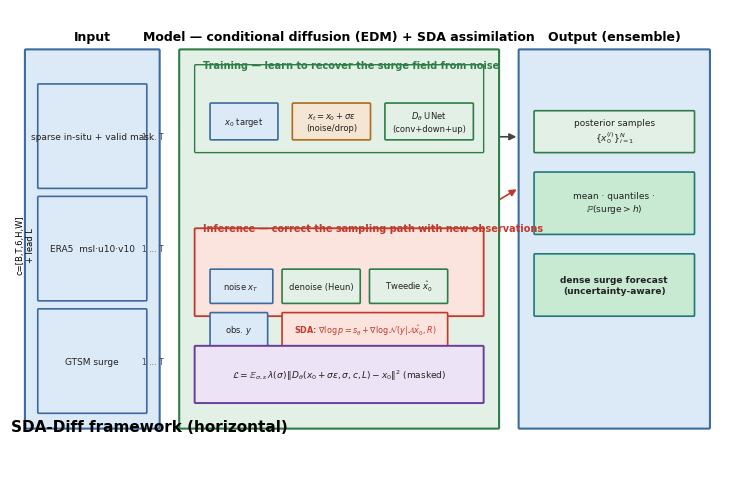

Reproduce this figure in Python. (Note: this script raises an exception after producing the figure.)
# -*- coding: utf-8 -*-
"""Three layout variants of the SDA-Diff framework figure (Fig.1 candidates).
Colour code: conv=green, downsample=blue, upsample=cyan, noise/drop=orange,
SDA assimilation=red (sole highlight), loss=purple, data=blue-grey."""
import matplotlib
matplotlib.use("Agg")
import matplotlib.pyplot as plt
from matplotlib.patches import FancyBboxPatch, FancyArrowPatch, Rectangle

plt.rcParams.update({"font.family":"sans-serif","font.sans-serif":["Helvetica","Arial","DejaVu Sans"],
                     "mathtext.fontset":"dejavusans","axes.unicode_minus":False})

# palette
FC = dict(DATA="#DCE9F7", CONV="#E3F0E6", DOWN="#CDE3F5", UP="#C8EAD3",
          NOISE="#F5E6D3", DA="#FBE3DE", LOSS="#EDE3F6")
EC = dict(DATA="#3E6B9E", CONV="#2F7D46", DOWN="#1A5A9E", UP="#1E7A7A",
          NOISE="#B06A1B", DA="#C0392B", LOSS="#6A3D9A", GREY="#444444")

def box(ax, x, y, w, h, kind, text="", fs=7.5, bold=False, lw=1.2, tc=None):
    p = FancyBboxPatch((x,y), w, h, boxstyle="round,pad=0.01,rounding_size=0.02",
                       fc=FC.get(kind, kind), ec=EC.get(kind, kind), lw=lw, zorder=2)
    ax.add_patch(p)
    if text:
        ax.text(x+w/2, y+h/2, text, ha="center", va="center", fontsize=fs,
                color=tc or "#222", fontweight="bold" if bold else "normal", zorder=3)

def arr(ax, x1,y1,x2,y2, color=EC["GREY"], lw=1.2, ls="-", ms=10):
    ax.add_patch(FancyArrowPatch((x1,y1),(x2,y2), arrowstyle="-|>", mutation_scale=ms,
                                 lw=lw, color=color, linestyle=ls, zorder=1))

def rect(ax, x,y,w,h, kind):
    ax.add_patch(Rectangle((x,y), w, h, fc=FC.get(kind, kind), ec=EC.get(kind, kind), lw=0.8, zorder=2))

def title(ax, s, x=0.02, y=0.98, fs=11):
    ax.text(x, y, s, fontsize=fs, weight="bold", va="top")

# ---- shared input icon helper (Ebel-style three-band stack) ----
def draw_input_bands(ax, x, y, w, h):
    """three stacked bands: sparse in-situ + mask / ERA5 / GTSM, with 1..T"""
    bands = [("sparse in-situ + valid mask", "DATA", "point gauges"),
             ("ERA5  msl·u10·v10", "DATA", "grid"),
             ("GTSM surge", "DATA", "field")]
    bh = h/3
    for i,(lab, k, icon) in enumerate(bands):
        yy = y + (2-i)*bh
        box(ax, x, yy, w, bh*0.92, k, text=lab, fs=6.5)
        ax.text(x+w-0.08, yy+bh*0.46, "1 … T", fontsize=5.5, color=EC["GREY"], va="center")
    ax.text(x-0.25, y+h/2, "c=[B,T,6,H,W]\n+ lead L", fontsize=6, rotation=90, va="center", ha="center")

# =====================================================================
# VARIANT A — horizontal 3-column (Ebel-style left->right)
# =====================================================================
def variant_A():
    fig = plt.figure(figsize=(7.2, 4.6)); fig.patch.set_facecolor("white")
    ax = fig.add_axes([0,0,1,1]); ax.set_xlim(0,14); ax.set_ylim(0,9); ax.axis("off")
    title(ax, "SDA-Diff framework (horizontal)")
    # input (left)
    box(ax, 0.3, 0.8, 2.6, 7.4, "DATA", lw=1.5)
    ax.text(1.6, 8.4, "Input", fontsize=9, weight="bold", ha="center")
    draw_input_bands(ax, 0.55, 1.1, 2.1, 6.6)
    # model (center)
    box(ax, 3.3, 0.8, 6.2, 7.4, "CONV", lw=1.5)
    ax.text(6.4, 8.4, "Model — conditional diffusion (EDM) + SDA assimilation", fontsize=9, weight="bold", ha="center")
    # training path (top)
    box(ax, 3.6, 6.2, 5.6, 1.7, "CONV", text="", lw=1.0)
    ax.text(3.75, 7.85, "Training — learn to recover the surge field from noise", fontsize=7, weight="bold", color=EC["CONV"], ha="left")
    box(ax, 3.9, 6.45, 1.3, 0.7, "DATA", text="$x_0$ target", fs=6)
    box(ax, 5.5, 6.45, 1.5, 0.7, "NOISE", text="$x_t=x_0+\\sigma\\varepsilon$\n(noise/drop)", fs=6)
    arr(ax, 5.2, 6.8, 5.5, 6.8, color=EC["NOISE"])
    box(ax, 7.3, 6.45, 1.7, 0.7, "CONV", text="$D_\\theta$ UNet\n(conv+down+up)", fs=6)
    arr(ax, 7.0, 6.8, 7.3, 6.8)
    # inference path (bottom)
    box(ax, 3.6, 3.0, 5.6, 1.7, "DA", text="", lw=1.3)
    ax.text(3.75, 4.65, "Inference — correct the sampling path with new observations", fontsize=7, weight="bold", color=EC["DA"], ha="left")
    box(ax, 3.9, 3.25, 1.2, 0.65, "DATA", text="noise $x_T$", fs=6)
    box(ax, 5.3, 3.25, 1.5, 0.65, "CONV", text="denoise (Heun)", fs=6)
    arr(ax, 5.1, 3.57, 5.3, 3.57)
    box(ax, 7.0, 3.25, 1.5, 0.65, "CONV", text="Tweedie $\\hat{x}_0$", fs=6)
    arr(ax, 6.8, 3.57, 7.0, 3.57)
    box(ax, 5.3, 2.4, 3.2, 0.65, "DA", text="SDA: $\\nabla\\log p = s_\\theta + \\nabla\\log\\mathcal{N}(y|\\mathcal{A}\\hat{x}_0,R)$", fs=5.8, bold=True, tc=EC["DA"])
    arr(ax, 7.0, 3.25, 6.5, 3.05, color=EC["DA"])
    box(ax, 3.9, 2.4, 1.1, 0.65, "DATA", text="obs. $y$", fs=6)
    arr(ax, 5.0, 2.72, 5.3, 2.72, color=EC["DA"], ls="--")
    # output (right)
    box(ax, 9.9, 0.8, 3.7, 7.4, "DATA", lw=1.5)
    ax.text(11.75, 8.4, "Output (ensemble)", fontsize=9, weight="bold", ha="center")
    box(ax, 10.2, 6.2, 3.1, 0.8, "CONV", text="posterior samples\n$\\{x_0^{(i)}\\}_{i=1}^{N}$", fs=6.5)
    box(ax, 10.2, 4.6, 3.1, 1.2, "UP", text="mean · quantiles ·\n$\\mathbb{P}(\\mathrm{surge}>h)$", fs=6.5)
    box(ax, 10.2, 3.0, 3.1, 1.2, "UP", text="dense surge forecast\n(uncertainty-aware)", fs=6.5, bold=True)
    arr(ax, 6.4, 6.5, 9.9, 6.5); arr(ax, 6.4, 3.4, 9.9, 5.5, color=EC["DA"])
    # loss
    box(ax, 3.6, 1.3, 5.6, 1.1, "LOSS", lw=1.4,
        text="$\\mathcal{L}=\\mathbb{E}_{\\sigma,\\varepsilon}\\,\\lambda(\\sigma)\\,\\| D_\\theta(x_0+\\sigma\\varepsilon,\\sigma,c,L)-x_0 \\|^2$ (masked)", fs=6.5)
    arr(ax, 6.4, 6.2, 6.4, 2.4, color=EC["LOSS"], lw=1.0, ls="--")
    fig.savefig("temp/figures/fig1_vA.pdf", bbox_inches="tight", pad_inches=0.02)
    fig.savefig("temp/figures/fig1_vA.png", dpi=300, bbox_inches="tight", pad_inches=0.02)
    print("saved fig1_vA (horizontal)")

# =====================================================================
# VARIANT B — vertical, training top / inference bottom (two paths)
# =====================================================================
def variant_B():
    fig = plt.figure(figsize=(7.2, 7.2)); fig.patch.set_facecolor("white")
    ax = fig.add_axes([0,0,1,1]); ax.set_xlim(0,14); ax.set_ylim(0,14); ax.axis("off")
    title(ax, "SDA-Diff framework (vertical, two paths)")
    # ---- input (top) ----
    box(ax, 0.5, 10.6, 13.0, 3.0, "DATA", lw=1.5)
    ax.text(0.7, 13.55, "Input (identical to StormSurgeCastNet / Ebel)", fontsize=9, weight="bold")
    draw_input_bands(ax, 0.8, 10.9, 3.0, 2.4)
    # context -> model arrow
    box(ax, 4.2, 11.0, 2.2, 2.2, "CONV", text="temporal\ncontext encoder\n(shared conv + attn)", fs=6)
    ax.text(7.0, 12.4, "lead time L (FiLM)", fontsize=6.5, color=EC["GREY"])
    # ---- TRAINING (upper path, dashed) ----
    box(ax, 0.5, 6.6, 13.0, 3.6, "white", lw=1.0)
    ax.text(0.7, 10.0, "Training — learn to recover the surge field from noise", fontsize=8.5, weight="bold", color=EC["CONV"])
    box(ax, 1.0, 7.0, 1.6, 1.0, "DATA", text="$x_0$\ntarget", fs=6.5)
    box(ax, 3.0, 7.0, 1.9, 1.0, "NOISE", text="$x_t = x_0+\\sigma\\varepsilon$\n(add noise / drop)", fs=6.5)
    arr(ax, 2.6, 7.5, 3.0, 7.5, color=EC["NOISE"])
    box(ax, 5.3, 6.9, 2.6, 1.2, "CONV", text="conditional denoiser\n$D_\\theta(x_t,\\sigma,c,L)$", fs=6.5, bold=True)
    arr(ax, 4.9, 7.5, 5.3, 7.5)
    # UNet internals
    rect(ax, 5.6, 5.9, 0.8, 0.8, "DOWN"); ax.text(6.0, 6.3, "Conv\nDown", fontsize=5, ha="center")
    rect(ax, 6.6, 5.9, 0.8, 0.8, "CONV"); ax.text(7.0, 6.3, "Attn", fontsize=5, ha="center")
    rect(ax, 7.6, 5.9, 0.8, 0.8, "UP"); ax.text(8.0, 6.3, "Up\nSkip", fontsize=5, ha="center")
    box(ax, 8.6, 7.0, 1.7, 1.0, "CONV", text="$\\hat{x}_0 = D_\\theta$", fs=6.5)
    arr(ax, 7.9, 7.5, 8.6, 7.5)
    box(ax, 10.6, 6.9, 2.6, 1.2, "LOSS", lw=1.3,
        text="$\\mathcal{L}=\\mathbb{E}[\\lambda(\\sigma)\\|D_\\theta(x_0+\\sigma\\varepsilon)-x_0\\|^2]$", fs=6)
    arr(ax, 10.3, 7.5, 10.6, 7.5, color=EC["LOSS"])
    ax.text(1.0, 6.75, "masked to valid pixels (ocean + gauges)", fontsize=5.5, color=EC["GREY"], style="italic")
    # ---- INFERENCE (lower path, dashed, red) ----
    box(ax, 0.5, 1.2, 13.0, 5.0, "white", lw=1.0)
    ax.text(0.7, 6.05, "Inference — correct the sampling path with new observations", fontsize=8.5, weight="bold", color=EC["DA"])
    box(ax, 1.0, 2.0, 1.6, 0.9, "DATA", text="$x_T\\sim\\mathcal{N}(0,\\sigma^2)$", fs=6)
    box(ax, 3.0, 2.0, 2.0, 0.9, "CONV", text="denoise loop\n(EDM Heun, ×N steps)", fs=6)
    arr(ax, 2.6, 2.45, 3.0, 2.45)
    box(ax, 5.4, 2.0, 1.9, 0.9, "CONV", text="Tweedie\n$\\hat{x}_0$", fs=6)
    arr(ax, 5.0, 2.45, 5.4, 2.45)
    box(ax, 7.6, 2.0, 2.4, 0.9, "DATA", text="obs. $y$, $\\mathcal{A}$, $R$\n(gauge pixels)", fs=6)
    box(ax, 5.4, 3.4, 4.6, 1.4, "DA", lw=2.0, bold=True, tc=EC["DA"],
        text="SDA posterior score\n$\\nabla\\log p(x_t|y,c)=s_\\theta+\\nabla\\log\\mathcal{N}(y|\\mathcal{A}\\hat{x}_0,R)$", fs=6.2)
    arr(ax, 6.3, 2.0, 6.5, 3.4, color=EC["DA"]); arr(ax, 8.8, 2.9, 7.7, 3.4, color=EC["DA"], ls="--")
    arr(ax, 6.5, 3.4, 3.5, 2.9, color=EC["DA"], lw=1.0, ls="--")
    ax.text(4.8, 2.9, "×N (ensemble)", fontsize=6, color=EC["DA"], style="italic")
    box(ax, 10.4, 2.0, 2.6, 1.6, "UP", text="ensemble output\nmean · quantiles\n$\\mathbb{P}(\\mathrm{surge}>h)$", fs=6, bold=True)
    arr(ax, 10.0, 2.45, 10.4, 2.45, color=EC["DA"])
    box(ax, 10.4, 0.6, 2.6, 1.0, "UP", text="dense surge\n(uncertainty)", fs=6)
    # legend
    lx = 0.7
    legend = [("convolution / denoise","CONV"),("downsample","DOWN"),("upsample/skip","UP"),
              ("noise / drop","NOISE"),("SDA assimilation (highlight)","DA"),("loss","LOSS"),("data","DATA")]
    for lab,k in legend:
        ax.add_patch(FancyBboxPatch((lx,0.15),0.85,0.32, boxstyle="round,pad=0.01", fc=FC[k], ec=EC[k], lw=0.7))
        ax.text(lx+0.9,0.31,lab,fontsize=5.5,va="center")
        lx += 0.9 + 0.115*len(lab)
    fig.savefig("temp/figures/fig1_vB.pdf", bbox_inches="tight", pad_inches=0.02)
    fig.savefig("temp/figures/fig1_vB.png", dpi=300, bbox_inches="tight", pad_inches=0.02)
    print("saved fig1_vB (vertical)")

# =====================================================================
# VARIANT C — centre-out / magazine style
# =====================================================================
def variant_C():
    fig = plt.figure(figsize=(7.2, 5.2)); fig.patch.set_facecolor("white")
    ax = fig.add_axes([0,0,1,1]); ax.set_xlim(0,14); ax.set_ylim(0,10); ax.axis("off")
    title(ax, "SDA-Diff framework (centre-out)")
    # input left
    box(ax, 0.4, 1.0, 3.2, 8.0, "DATA", lw=1.4)
    ax.text(2.0, 9.2, "Input", fontsize=9, weight="bold", ha="center")
    draw_input_bands(ax, 0.6, 1.3, 2.8, 7.0)
    # model core (centre)
    box(ax, 4.2, 1.0, 6.0, 8.0, "CONV", lw=1.8)
    ax.text(7.2, 9.2, "Model — EDM generation + SDA assimilation", fontsize=9, weight="bold", ha="center")
    # training ring (top half)
    box(ax, 4.6, 5.6, 5.2, 3.0, "CONV", text="", lw=1.0)
    ax.text(4.8, 8.45, "Training — learn to recover the surge field from noise", fontsize=7, weight="bold", color=EC["CONV"], ha="left")
    box(ax, 5.0, 6.2, 1.4, 0.8, "DATA", text="$x_0$", fs=6)
    box(ax, 6.8, 6.2, 1.6, 0.8, "NOISE", text="+$\\sigma\\varepsilon$\n(noise/drop)", fs=5.8)
    arr(ax, 6.4, 6.6, 6.8, 6.6, color=EC["NOISE"])
    box(ax, 8.6, 6.0, 1.0, 1.2, "CONV", text="$D_\\theta$\nUNet", fs=6)
    arr(ax, 8.4, 6.6, 8.6, 6.6)
    # inference ring (bottom half, red)
    box(ax, 4.6, 1.4, 5.2, 3.6, "DA", text="", lw=1.3)
    ax.text(4.8, 4.85, "Inference — correct the sampling path with new observations", fontsize=7, weight="bold", color=EC["DA"], ha="left")
    box(ax, 5.0, 2.2, 1.3, 0.8, "DATA", text="noise", fs=6)
    box(ax, 6.6, 2.2, 1.4, 0.8, "CONV", text="denoise\n(Heun)", fs=5.8)
    arr(ax, 6.3, 2.6, 6.6, 2.6)
    box(ax, 8.2, 2.2, 1.4, 0.8, "CONV", text="Tweedie\n$\\hat{x}_0$", fs=5.8)
    arr(ax, 8.0, 2.6, 8.2, 2.6)
    box(ax, 6.4, 3.6, 3.2, 1.1, "DA", bold=True, tc=EC["DA"],
        text="SDA: $\\nabla\\log p = s_\\theta + \\nabla\\log\\mathcal{N}(y|\\mathcal{A}\\hat{x}_0,R)$", fs=5.8)
    arr(ax, 8.8, 2.6, 7.2, 3.6, color=EC["DA"]); arr(ax, 7.2, 3.6, 6.8, 3.0, color=EC["DA"], ls="--")
    # output right
    box(ax, 10.6, 1.0, 3.0, 8.0, "DATA", lw=1.4)
    ax.text(12.1, 9.2, "Output", fontsize=9, weight="bold", ha="center")
    box(ax, 10.9, 6.6, 2.4, 0.9, "CONV", text="ensemble\n$\\{x_0^{(i)}\\}$", fs=6)
    box(ax, 10.9, 4.9, 2.4, 1.3, "UP", text="mean · quantiles\n$\\mathbb{P}(\\mathrm{surge}>h)$", fs=6)
    box(ax, 10.9, 3.1, 2.4, 1.3, "UP", text="dense surge\n(uncertainty-aware)", fs=6, bold=True)
    arr(ax, 7.2, 6.5, 10.6, 6.5); arr(ax, 7.2, 2.8, 10.9, 4.0, color=EC["DA"])
    # loss bottom
    box(ax, 4.6, 0.15, 5.2, 0.9, "LOSS", lw=1.3,
        text="$\\mathcal{L}=\\mathbb{E}[\\lambda(\\sigma)\\|D_\\theta(x_0+\\sigma\\varepsilon)-x_0\\|^2]$", fs=6)
    arr(ax, 7.2, 5.6, 7.2, 1.05, color=EC["LOSS"], lw=1.0, ls="--")
    fig.savefig("temp/figures/fig1_vC.pdf", bbox_inches="tight", pad_inches=0.02)
    fig.savefig("temp/figures/fig1_vC.png", dpi=300, bbox_inches="tight", pad_inches=0.02)
    print("saved fig1_vC (centre-out)")

variant_A()
variant_B()
variant_C()
